Image classification data set "DATASETS_ORGANIZED" (louieesss/Capstone on GitHub). Class labels (3): not pollinated, pollinated, pollinating.

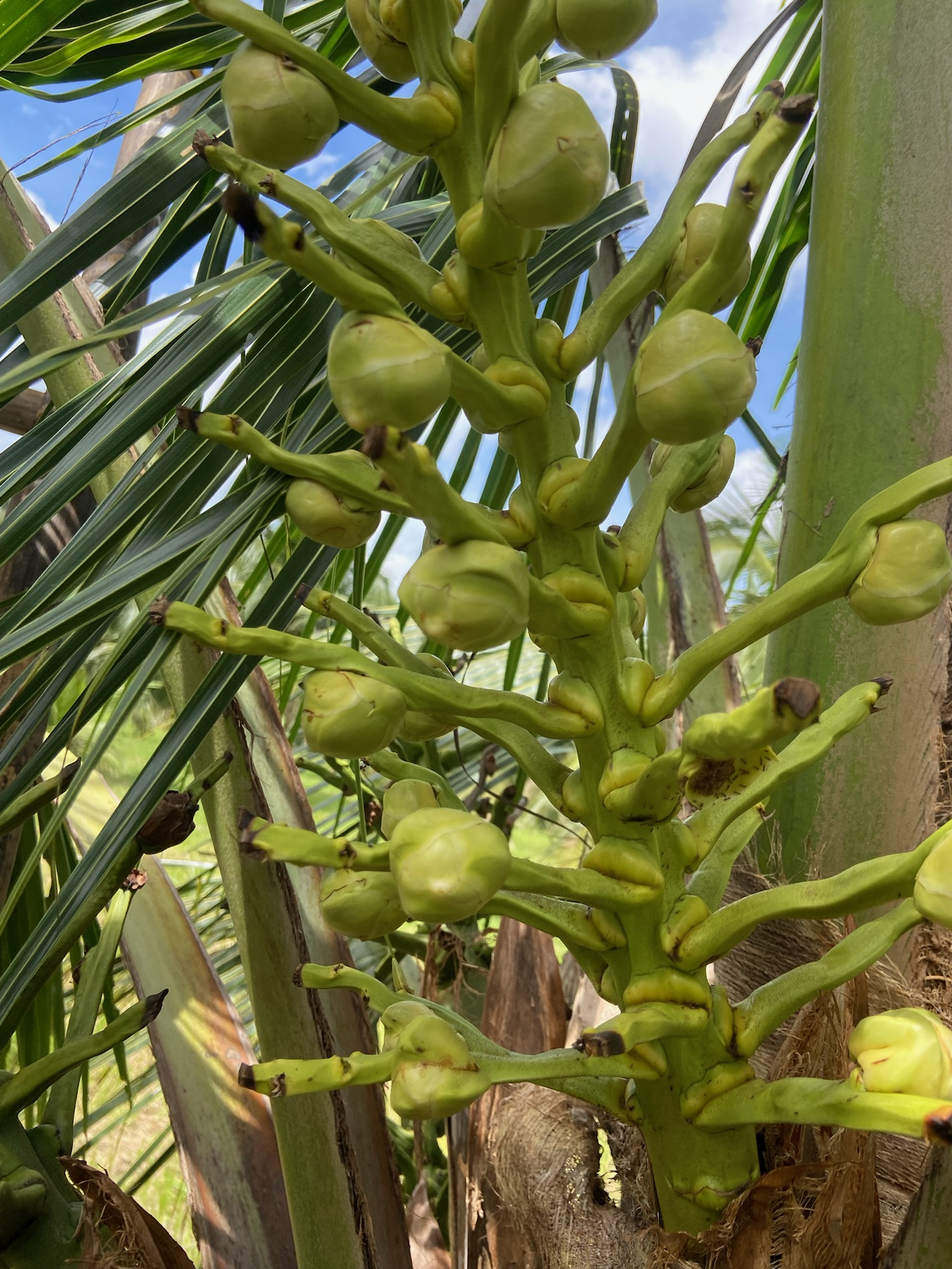
Label: not pollinated

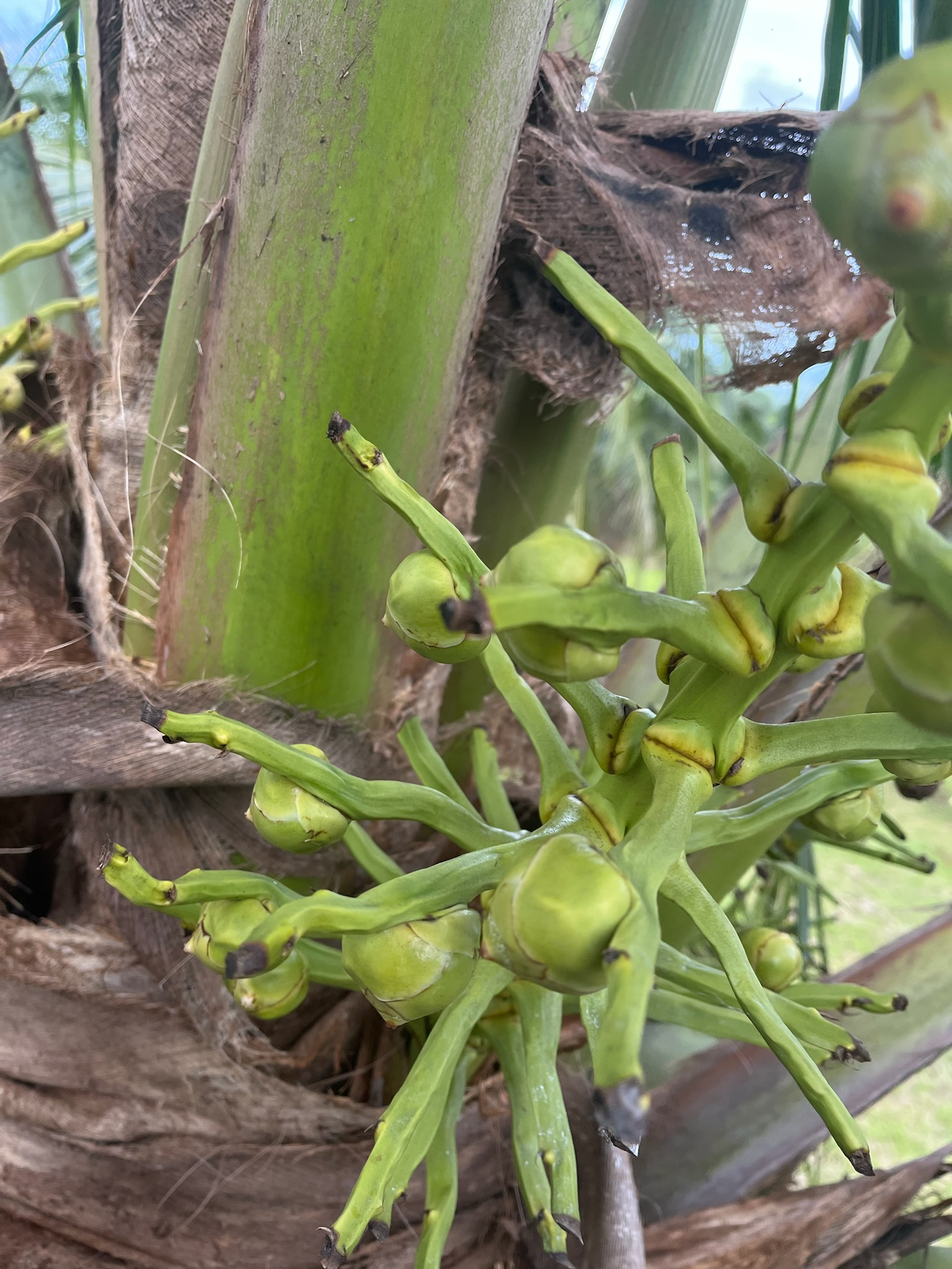
Label: pollinating

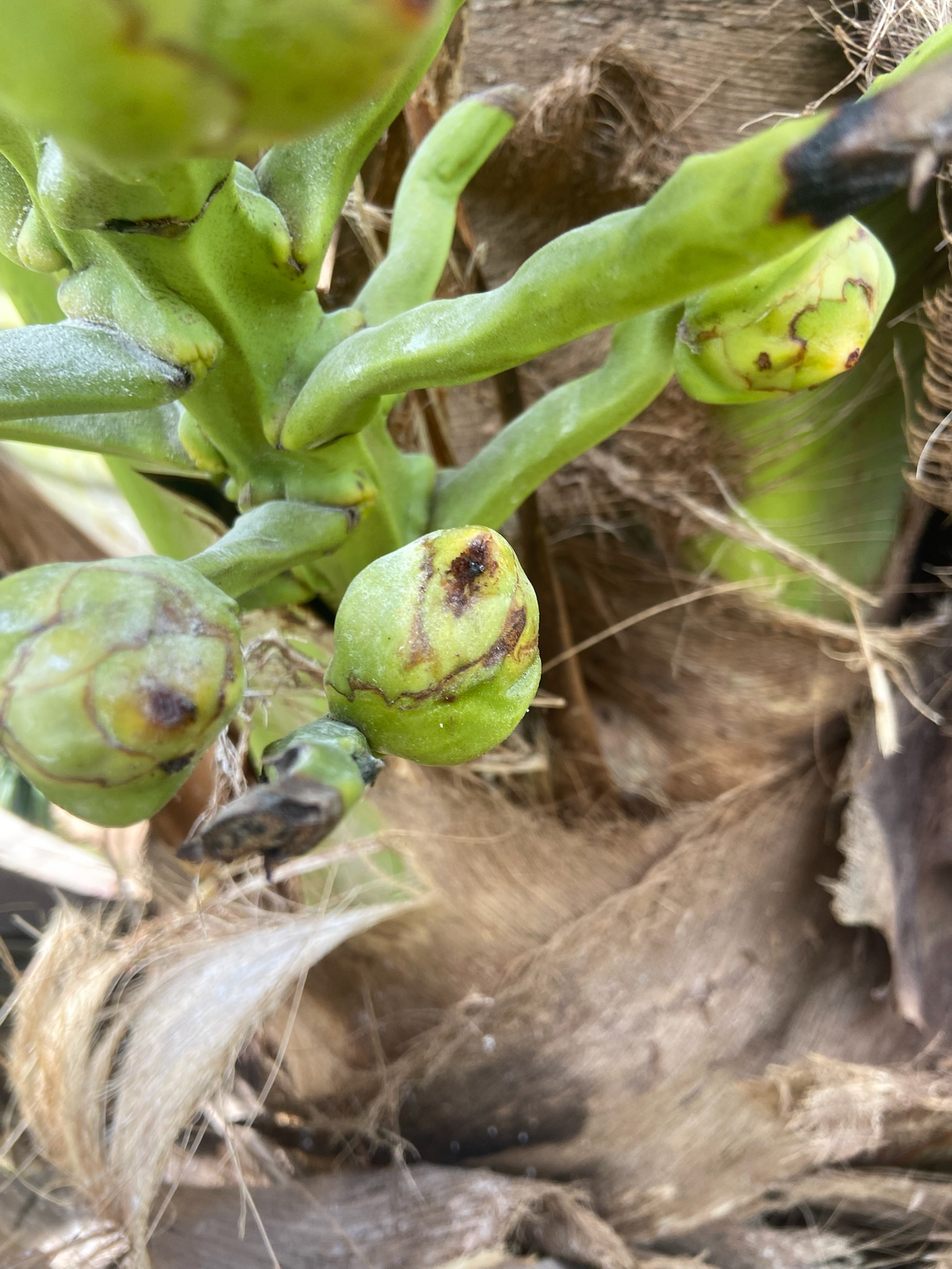
Label: pollinated

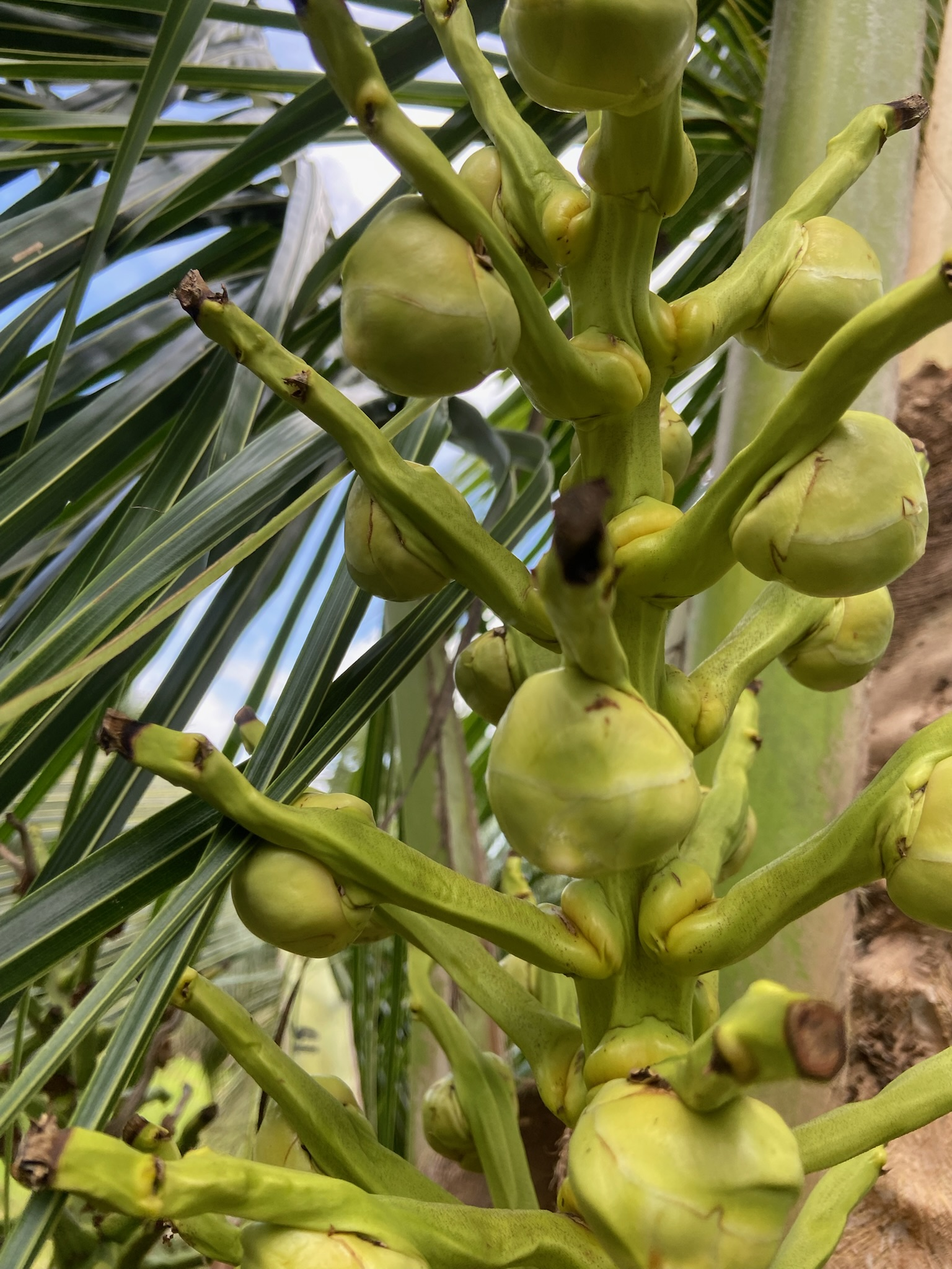
Label: not pollinated

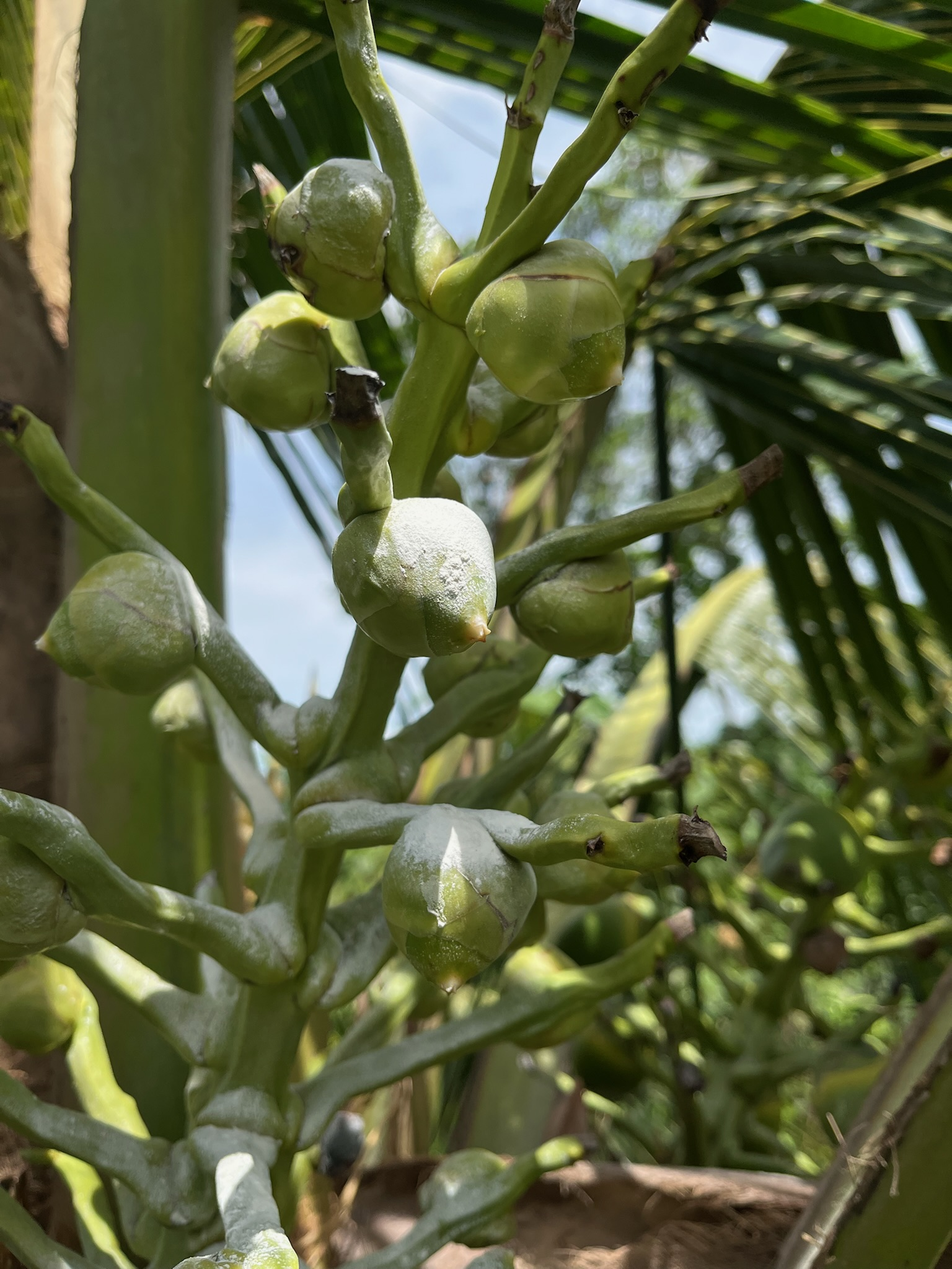
Label: pollinating

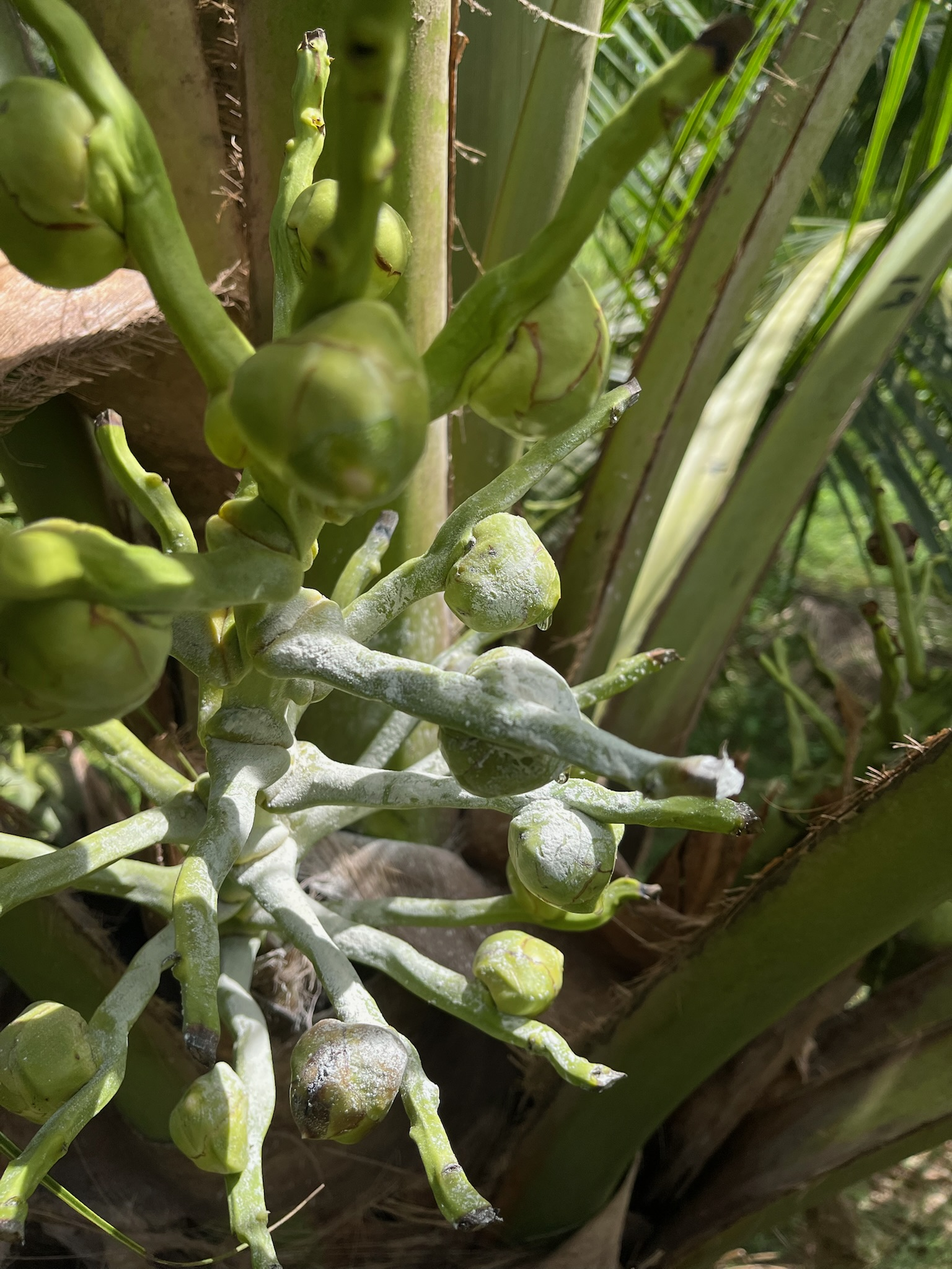
Label: pollinating
